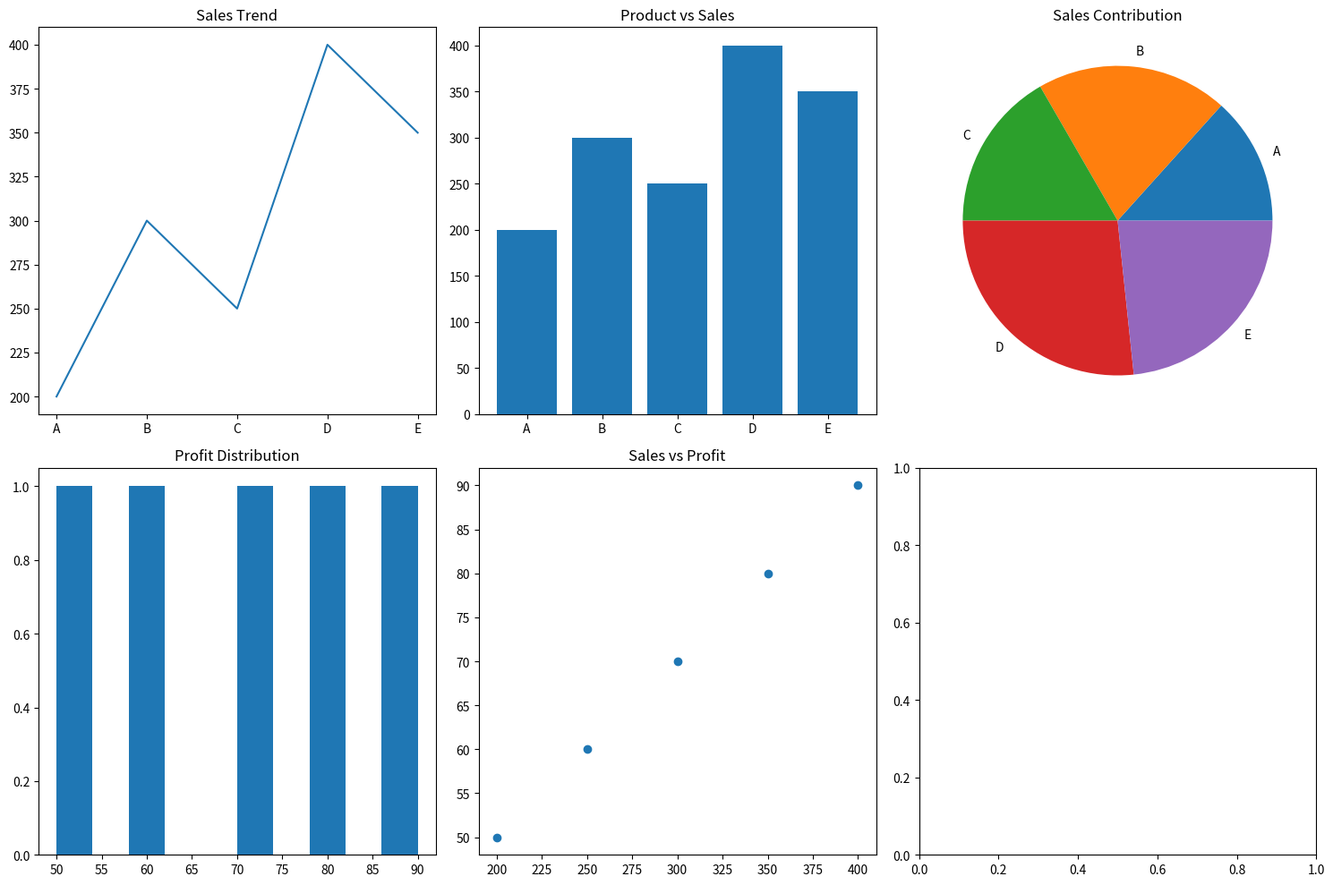

Write Python code to recreate this figure.
#Q5 : Product Sales & Profit Analysis 
# Scenario: 
# sales = np.array([200, 300, 250, 400, 350]) 
# profit = np.array([50, 70, 60, 90, 80]) 
# products = ["A", "B", "C", "D", "E"] 
# Task: 
# ● Create DataFrame 
# ● Plot: 
# ○ Line graph → sales trend 
# ○ Bar chart → product vs sales 
# ○ Pie chart → sales contribution 
# ○ Histogram → profit distribution 
# ○ Scatter plot → sales vs profit
import numpy as np
import pandas as pd
import matplotlib.pyplot as plt
sales = np.array([200, 300, 250, 400, 350]) 
profit = np.array([50, 70, 60, 90, 80]) 
products = ["A", "B", "C", "D", "E"] 
df = pd.DataFrame({"Product": products,"Sales": sales,"Profit": profit})
fig, ax = plt.subplots(2, 3, figsize=(15, 10))
# Line graph
ax[0, 0].plot(df["Product"], df["Sales"])
ax[0, 0].set_title("Sales Trend")
# Bar chart
ax[0, 1].bar(df["Product"], df["Sales"])
ax[0, 1].set_title("Product vs Sales")
# Pie chart
ax[0, 2].pie(df["Sales"], labels=df["Product"])
ax[0, 2].set_title("Sales Contribution")
# Histogram
ax[1, 0].hist(df["Profit"])
ax[1, 0].set_title("Profit Distribution")
# Scatter plot
ax[1, 1].scatter(df["Sales"], df["Profit"])
ax[1, 1].set_title("Sales vs Profit")
plt.tight_layout()
plt.show()
